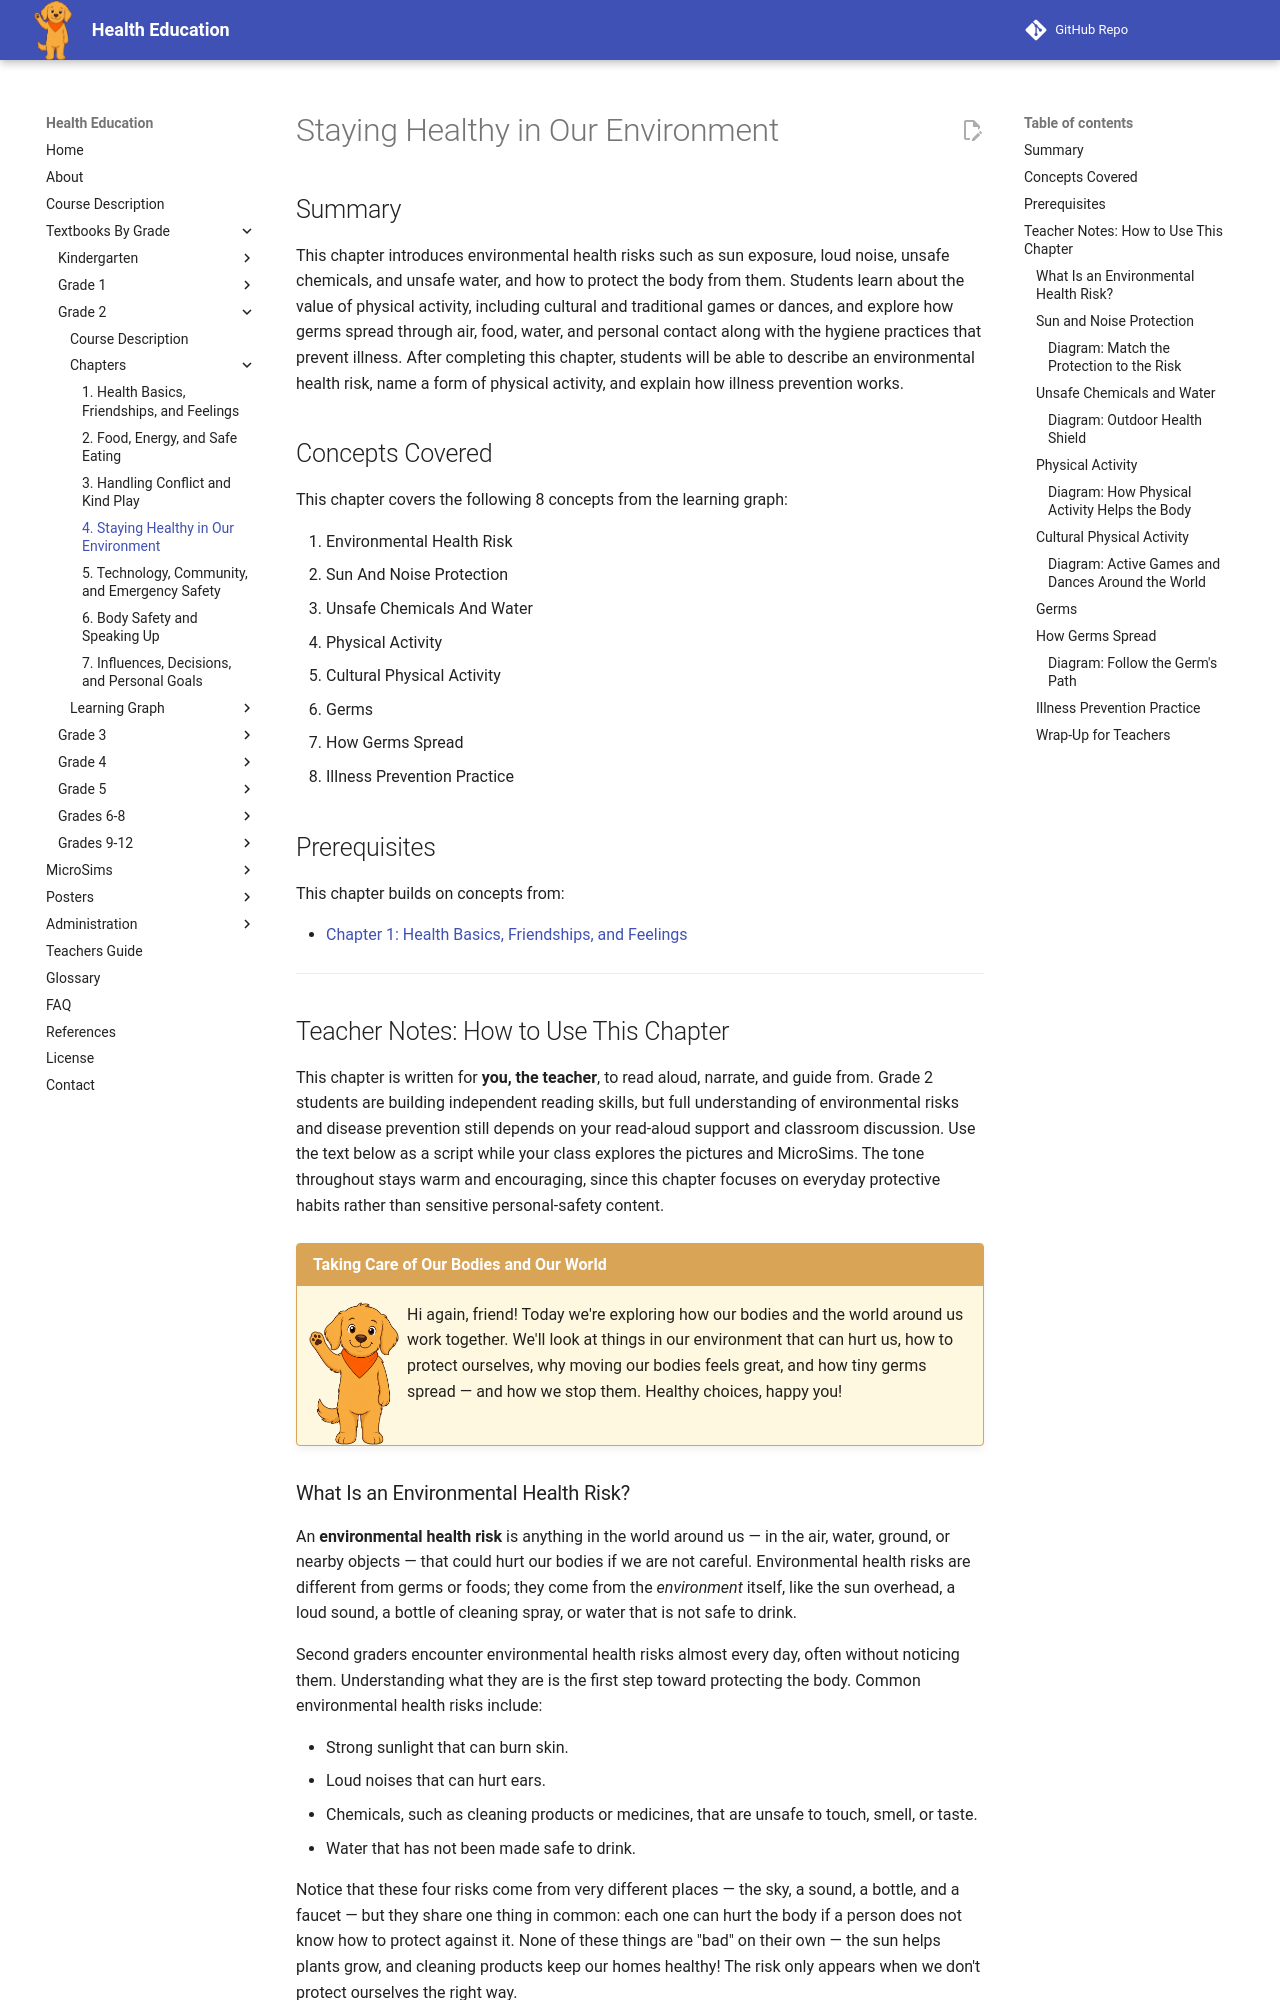

repository: dmccreary/health-education · page: bands/grade-2/chapters/04-staying-healthy-environment/index.html · generator: mkdocs

---
title: Staying Healthy in Our Environment
description: Grade 2 chapter on protecting the body from environmental health risks (sun, noise, chemicals, water), the value of physical activity including cultural games and dances, and how germs spread and illness is prevented.
generated_by: claude skill chapter-content-generator
date: 2026-07-06 15:19:19
version: 0.09
---

# Staying Healthy in Our Environment

## Summary

This chapter introduces environmental health risks such as sun exposure, loud noise, unsafe chemicals, and unsafe water, and how to protect the body from them. Students learn about the value of physical activity, including cultural and traditional games or dances, and explore how germs spread through air, food, water, and personal contact along with the hygiene practices that prevent illness. After completing this chapter, students will be able to describe an environmental health risk, name a form of physical activity, and explain how illness prevention works.

## Concepts Covered

This chapter covers the following 8 concepts from the learning graph:

1. Environmental Health Risk
2. Sun And Noise Protection
3. Unsafe Chemicals And Water
4. Physical Activity
5. Cultural Physical Activity
6. Germs
7. How Germs Spread
8. Illness Prevention Practice

## Prerequisites

This chapter builds on concepts from:

- [Chapter 1: Health Basics, Friendships, and Feelings](../01-health-friendships-feelings/index.md)

---

## Teacher Notes: How to Use This Chapter

This chapter is written for **you, the teacher**, to read aloud, narrate, and guide from. Grade 2 students are building independent reading skills, but full understanding of environmental risks and disease prevention still depends on your read-aloud support and classroom discussion. Use the text below as a script while your class explores the pictures and MicroSims. The tone throughout stays warm and encouraging, since this chapter focuses on everyday protective habits rather than sensitive personal-safety content.

!!! mascot-welcome "Taking Care of Our Bodies and Our World"
    ![Scout waving hello](../../../../img/mascot/welcome.png){ class="mascot-admonition-img" }
    Hi again, friend! Today we're exploring how our bodies and the world around us work together. We'll look at things in our environment that can hurt us, how to protect ourselves, why moving our bodies feels great, and how tiny germs spread — and how we stop them. Healthy choices, happy you!

### What Is an Environmental Health Risk?

An **environmental health risk** is anything in the world around us — in the air, water, ground, or nearby objects — that could hurt our bodies if we are not careful. Environmental health risks are different from germs or foods; they come from the *environment* itself, like the sun overhead, a loud sound, a bottle of cleaning spray, or water that is not safe to drink.

Second graders encounter environmental health risks almost every day, often without noticing them. Understanding what they are is the first step toward protecting the body. Common environmental health risks include:

- Strong sunlight that can burn skin.
- Loud noises that can hurt ears.
- Chemicals, such as cleaning products or medicines, that are unsafe to touch, smell, or taste.
- Water that has not been made safe to drink.

Notice that these four risks come from very different places — the sky, a sound, a bottle, and a faucet — but they share one thing in common: each one can hurt the body if a person does not know how to protect against it. None of these things are "bad" on their own — the sun helps plants grow, and cleaning products keep our homes healthy! The risk only appears when we don't protect ourselves the right way.
